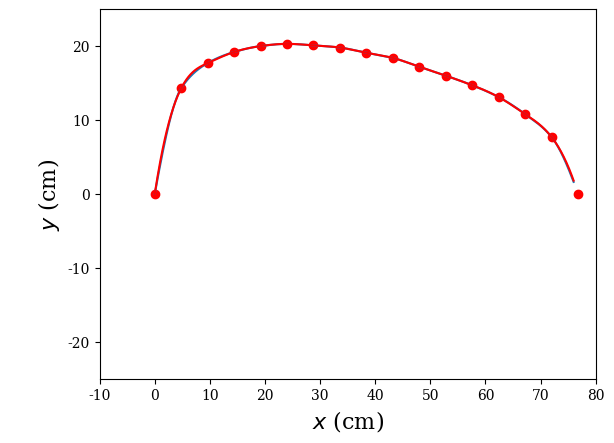

Python code for this plot:
import numpy as np
from matplotlib import rcParams
rcParams['font.family'] = 'serif'
#   3D plot of the
import matplotlib.pyplot as plt
from scipy.interpolate import CubicSpline, PchipInterpolator, interp1d
from math import floor, ceil

points = ((
    (0,0),
    (4.8, 14.3),
    (4.8*2.0, 17.7),
    (4.8*3.0, 19.2),
    (4.8*4.0, 20.0),
    (4.8*5.0, 20.3),
    (4.8*6.0, 20.1),
    (4.8*7.0, 19.8),
    (4.8*8.0, 19.1),
    (4.8*9.0, 18.4),
    (4.8*10.0, 17.2),
    (4.8*11.0, 16.0),
    (4.8*12.0, 14.7),
    (4.8*13.0, 13.1),
    (4.8*14.0, 10.8),
    (4.8*15.0, 7.7),
    (4.8*16.0, 0)
))
print(points)

spline = PchipInterpolator(*zip(*points))
spline2 = interp1d(*zip(*points), 'cubic')
x,y = zip(*points)
#Get points over spline
X_ = np.linspace(floor(min(x)), floor(max(x)), ceil(max(x)) * 10 - floor(min(x)) * 10)
Y_ = spline(X_)
Y_2 = spline2(X_)

print(list(zip(*points)))
# plot 
fig = plt.figure()
ax = fig.add_subplot()
ax.plot(*zip(*points), 'ro')
ax.plot(X_, Y_)
ax.plot(X_, Y_2, 'r')
ax.set_xlim(-10, 80)
ax.set_ylim(-25, 25)
ax.set_xlabel('$x$ (cm)',fontsize=16)
ax.set_ylabel('\n$y$ (cm)',fontsize=16)
plt.show()